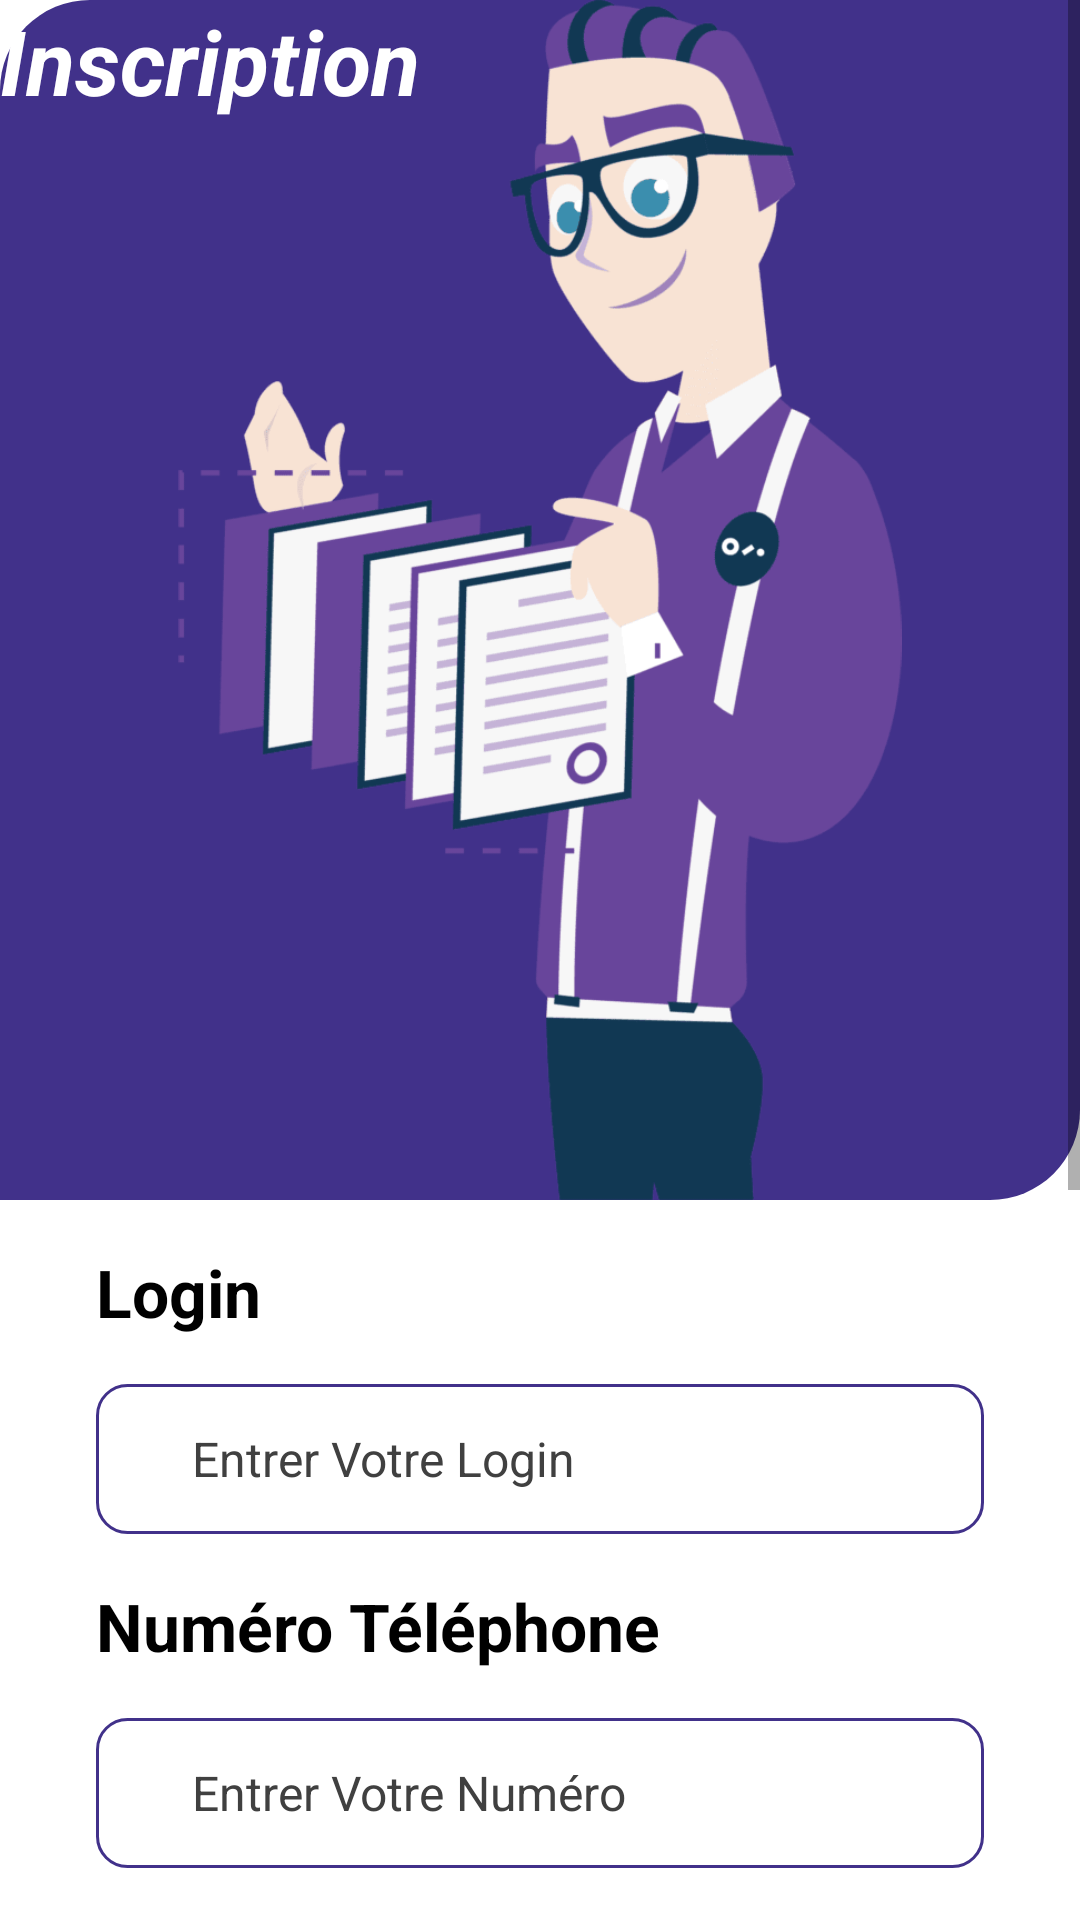

Layout XML and referenced resources for this Android screen:
<!-- AndroidManifest.xml: application theme Theme.Offreemploi -->
<!-- res/layout/activity_inscription_user.xml -->
<?xml version="1.0" encoding="utf-8"?>
<androidx.constraintlayout.widget.ConstraintLayout xmlns:android="http://schemas.android.com/apk/res/android"
    xmlns:app="http://schemas.android.com/apk/res-auto"
    xmlns:tools="http://schemas.android.com/tools"
    android:layout_width="match_parent"
    android:layout_height="match_parent"
    tools:context=".LoginUser">

    <ScrollView
        android:layout_width="match_parent"
        android:layout_height="match_parent">

        <LinearLayout
            android:layout_width="match_parent"
            android:layout_height="wrap_content"
            android:orientation="vertical">

            <androidx.constraintlayout.widget.ConstraintLayout
                android:layout_width="match_parent"
                android:layout_height="400dp"
                android:background="@drawable/top_drawable">


                <ImageView
                    android:id="@+id/imageView"
                    android:layout_width="wrap_content"
                    android:layout_height="wrap_content"
                    app:srcCompat="@drawable/client"
                    tools:ignore="MissingConstraints" />

                <TextView
                    android:id="@+id/textView2"
                    android:layout_width="173dp"
                    android:layout_height="52dp"
                    android:text="Inscription"
                    android:textColor="#ffffff"
                    android:textSize="30sp"
                    android:textStyle="bold|italic"
                    tools:ignore="MissingConstraints"
                    tools:layout_editor_absoluteX="46dp"
                    tools:layout_editor_absoluteY="283dp" />
            </androidx.constraintlayout.widget.ConstraintLayout>

            <TextView
                android:id="@+id/textView5"
                android:layout_width="match_parent"
                android:layout_height="wrap_content"
                android:layout_marginStart="32dp"


                android:layout_marginTop="16dp"
                android:layout_marginEnd="32dp"
                android:text="Login"
                android:textColor="#000000"
                android:textSize="22sp"
                android:textStyle="bold"


                />

            <EditText
                android:id="@+id/NomSociete"
                android:layout_width="match_parent"
                android:layout_height="50dp"
                android:ems="10"
                android:hint="Entrer Votre Login"
                android:inputType="textPersonName"
                android:textColorHint="#404040"
                android:textSize="16sp"
                android:paddingStart="32dp"
                android:layout_marginTop="16sp"
                android:layout_marginStart="32dp"
                android:layout_marginEnd="32dp"

                android:background="@drawable/background_edit"
                />
            <TextView
                android:id="@+id/num"
                android:layout_width="match_parent"
                android:layout_height="wrap_content"
                android:layout_marginStart="32dp"


                android:layout_marginTop="16dp"
                android:layout_marginEnd="32dp"
                android:text="Numéro Téléphone"
                android:textColor="#000000"
                android:textSize="22sp"
                android:textStyle="bold"


                />

            <EditText
                android:id="@+id/txtNum"
                android:layout_width="match_parent"
                android:layout_height="50dp"
                android:ems="10"
                android:hint="Entrer Votre Numéro"
                android:inputType="number"
                android:textColorHint="#404040"
                android:textSize="16sp"
                android:paddingStart="32dp"
                android:layout_marginTop="16sp"
                android:layout_marginStart="32dp"
                android:layout_marginEnd="32dp"

                android:background="@drawable/background_edit"
                />
            <TextView
                android:id="@+id/textmail"
                android:layout_width="match_parent"
                android:layout_height="wrap_content"
                android:layout_marginStart="32dp"


                android:layout_marginTop="16dp"
                android:layout_marginEnd="32dp"
                android:text=" Adresse Email"
                android:textColor="#000000"
                android:textSize="22sp"
                android:textStyle="bold"


                />

            <EditText
                android:id="@+id/txtemail"
                android:layout_width="match_parent"
                android:layout_height="50dp"
                android:ems="10"
                android:hint="Entrer Votre email"
                android:inputType="textEmailAddress"
                android:textColorHint="#404040"
                android:textSize="16sp"
                android:paddingStart="32dp"
                android:layout_marginTop="16sp"
                android:layout_marginStart="32dp"
                android:layout_marginEnd="32dp"

                android:background="@drawable/background_edit"
                />
            <TextView
                android:id="@+id/textView7"
                android:layout_width="match_parent"
                android:layout_height="wrap_content"
                android:layout_marginStart="32dp"


                android:layout_marginTop="16dp"
                android:layout_marginEnd="32dp"
                android:text="Mot De Passe"
                android:textColor="#000000"
                android:textSize="22sp"
                android:textStyle="bold"


                />


            <EditText
                android:id="@+id/passwordSoc"
                android:layout_width="match_parent"
                android:layout_height="50dp"
                android:ems="10"
                android:inputType="textPassword"
                android:hint="Entrer Votre Mot De Passe"
                android:textColorHint="#404040"
                android:textSize="16sp"
                android:paddingStart="32dp"
                android:layout_marginTop="16sp"
                android:layout_marginStart="32dp"
                android:layout_marginEnd="32dp"

                android:background="@drawable/background_edit"
                />


            <TextView
                android:id="@+id/ComfirmerMotDePasse"
                android:layout_width="match_parent"
                android:layout_height="wrap_content"
                android:layout_marginStart="32dp"


                android:layout_marginTop="16dp"
                android:layout_marginEnd="32dp"
                android:text="Adresse"
                android:textColor="#000000"
                android:textSize="22sp"
                android:textStyle="bold"


                />

            <EditText
                android:id="@+id/verifPassworduser"
                android:layout_width="match_parent"
                android:layout_height="50dp"
                android:ems="10"
                android:inputType="text"
                android:hint="Entrer Votre Adresse"
                android:textColorHint="#404040"
                android:textSize="16sp"
                android:paddingStart="32dp"
                android:layout_marginTop="16sp"
                android:layout_marginStart="32dp"
                android:layout_marginEnd="32dp"

                android:background="@drawable/background_edit"
                />






            <Button
                android:id="@+id/btnInscrit"
                android:layout_width="match_parent"
                android:layout_height="60dp"
                android:layout_marginStart="32dp"
                android:elevation="3dp"
                android:layout_marginTop="16sp"
                android:layout_marginEnd="32dp"
                android:backgroundTint="#FFC107"
                android:text="S'inscrire"
                android:textColor="@color/black"
                android:textStyle="bold|italic" />


        </LinearLayout>

    </ScrollView>
</androidx.constraintlayout.widget.ConstraintLayout>
<!-- resources referenced by this layout -->
<resources>
  <color name="black">#FF000000</color>
  <!-- drawable background_edit (drawable) -->
  <?xml version="1.0" encoding="utf-8"?>
  <selector xmlns:android="http://schemas.android.com/apk/res/android">
  <item>
               <shape android:shape="rectangle">
                    <corners android:radius="10dp"/>
                    <stroke android:width="1dp" android:color="#41318a"/>
                </shape>
  
  </item>
  </selector>
  <!-- drawable client: png bitmap (drawable, 23726 bytes) -->
  <!-- drawable top_drawable (drawable) -->
  <?xml version="1.0" encoding="utf-8"?>
  <selector xmlns:android="http://schemas.android.com/apk/res/android">
  <item>
      <shape android:shape="rectangle">
  
          <solid android:color="#41318a"/>
          <corners android:topLeftRadius="30dp" android:bottomRightRadius="30dp"/>
      </shape>
  </item>
  </selector>
  <style name="Theme.Offreemploi" parent="Theme.MaterialComponents.DayNight.NoActionBar">
          
          <item name="colorPrimary">@color/purple_500</item>
          <item name="colorPrimaryVariant">@color/purple_700</item>
          <item name="colorOnPrimary">@color/white</item>
          
          <item name="android:windowFullscreen">true</item>
          <item name="colorSecondary">@color/teal_200</item>
          <item name="colorSecondaryVariant">@color/teal_700</item>
          <item name="colorOnSecondary">@color/black</item>
          
          <item name="android:statusBarColor" tools:targetApi="l">?attr/colorPrimaryVariant</item>
          
      </style>
  <color name="purple_500">#FF6200EE</color>
  <color name="purple_700">#FF3700B3</color>
  <color name="white">#FFFFFFFF</color>
  <color name="teal_200">#FF03DAC5</color>
  <color name="teal_700">#FF018786</color>
</resources>
